Run: headless pygame with SDL's dummy video driver; simulated clock (each Clock.tick advances the game by its frame time, no real sleeping); random seed 0; keys injected as events and as key.get_pressed() state; no mouse input.
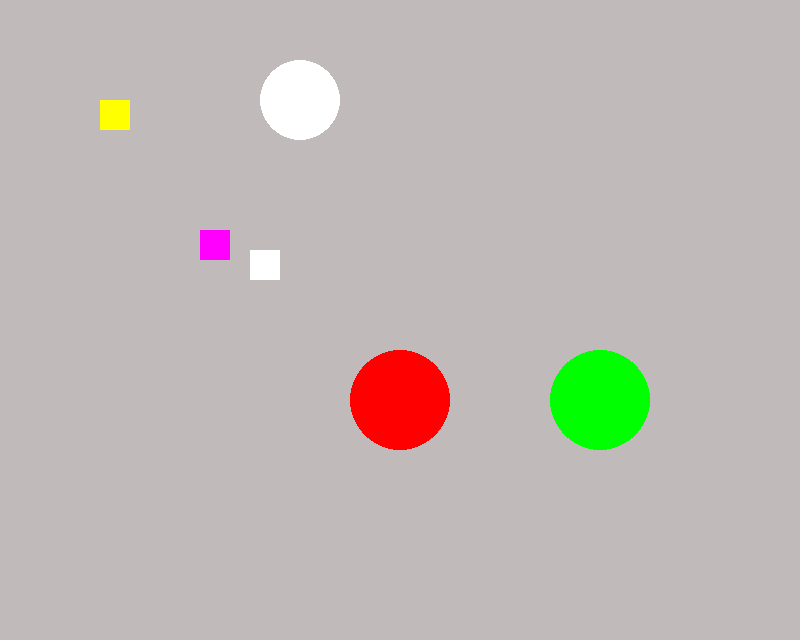
Frame 1 of 4 · flips 1–60 · no input
Frame 2 of 4 · flips 61–180 · tapped SPACE, RETURN · held RIGHT (→), D · screen unchanged from frame 1, image omitted
Frame 3 of 4 · flips 181–300 · held DOWN (↓), S · screen unchanged from frame 2, image omitted
Frame 4 of 4 · flips 301–420 · held LEFT (←), A, UP (↑), W · screen unchanged from frame 3, image omitted

The pygame program that drew these frames:

import pygame

pygame.init()

winWidth = 800
winHeight = 640
win = pygame.display.set_mode((winWidth, winHeight))
bg = pygame.Surface((winWidth, winHeight))  # width,height
bg.fill((193, 186, 186))  # color


class GameObject(object):
    def __init__(self, x=10, y=10, color=(255, 255, 255)):
        self.x = x
        self.y = y
        self.color = color


class Rectangle(GameObject):
    def __init__(self, x=10, y=10, color=(255, 255, 255), width=30, height=30):
        GameObject.__init__(self, x, y, color)
        self.width = width
        self.height = height

    def draw(self):
        pygame.draw.rect(
            win, self.color, (self.x, self.y, self.width, self.height))


class Circle(GameObject):
    def __init__(self, x=10, y=10, color=(255, 255, 255), radius=30):
        GameObject.__init__(self, x, y, color)
        self.radius = radius

    def draw(self):
        pygame.draw.circle(win, self.color, (self.x, self.y), self.radius)


def winUpdate():
    win.blit(bg, (0, 0))
    for go in gameObjects:
        go.draw()
    pygame.draw.circle(win, (255, 0, 0), (400, 400), 50)
    pygame.draw.circle(win, (0, 255, 0), (600, 400), 50)
    pygame.display.update()


FPS = 60
clock = pygame.time.Clock()
run = True


gameObjects = []

rect1 = Rectangle(250, 250, (255, 255, 255), 30, 30)
rect2 = Rectangle(200, 230, (255, 0, 255), 30, 30)
rect3 = Rectangle(100, 100, (255, 255, 0), 30, 30)
circ1 = Circle(300, 100, (255, 255, 255), 40)

gameObjects.extend([rect1, rect2, rect3, circ1])


def runProg():
    global run
    while run:
        ms = clock.tick(FPS)  # FPS - fps, ms - millsec between frames
        winUpdate()

        # for quit game
        for event in pygame.event.get():
            if event.type == pygame.QUIT:
                pygame.quit()
                quit()


runProg()
pygame.quit()
